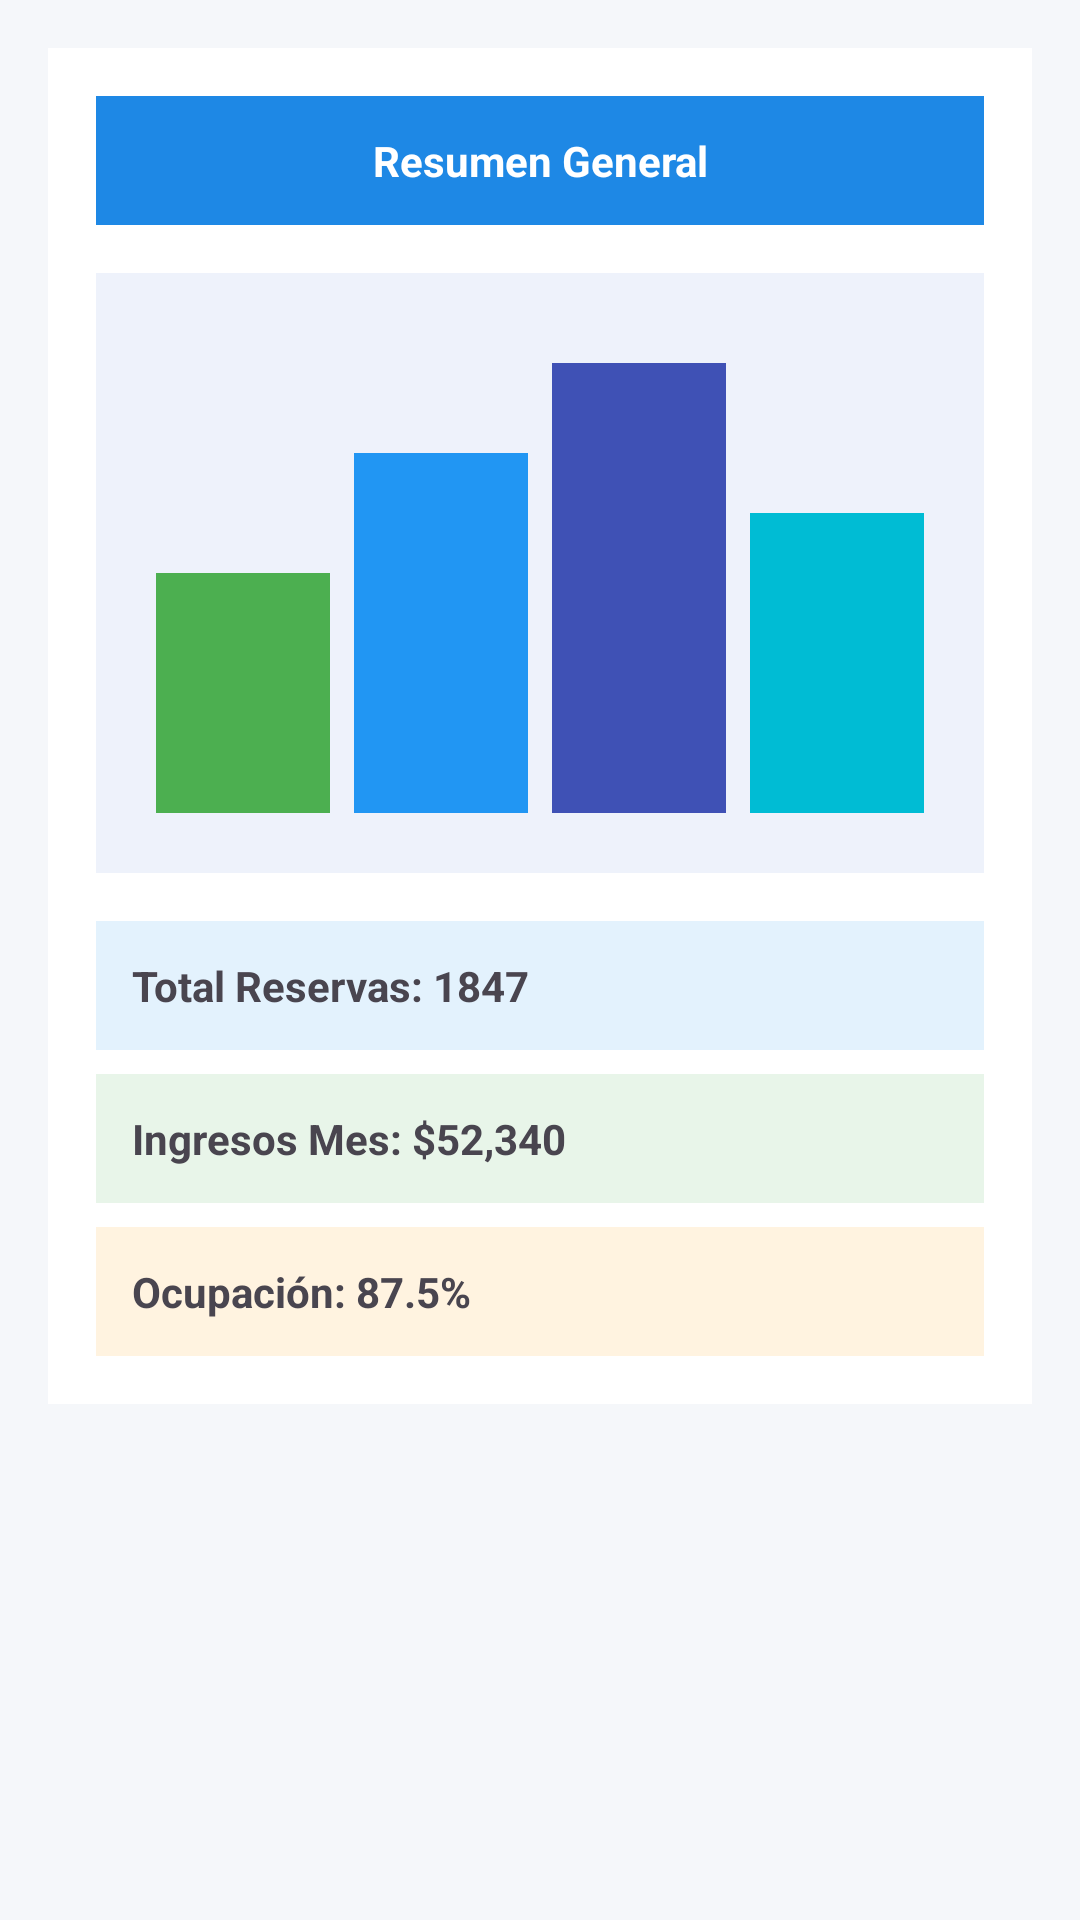

The Android layout XML behind this screen, and the referenced resources:
<!-- AndroidManifest.xml: application theme Theme.ParkNow1 -->
<!-- res/layout/fragment_estadisticas.xml -->
<?xml version="1.0" encoding="utf-8"?>
<LinearLayout xmlns:android="http://schemas.android.com/apk/res/android"
    android:orientation="vertical"
    android:background="@color/background"
    android:layout_width="match_parent"
    android:layout_height="match_parent">


    <ScrollView
        android:layout_width="match_parent"
        android:layout_height="match_parent">

        <LinearLayout
            android:padding="16dp"
            android:orientation="vertical"
            android:layout_width="match_parent"
            android:layout_height="wrap_content">

            
            <LinearLayout
                android:orientation="vertical"
                android:background="@android:color/white"
                android:elevation="6dp"
                android:padding="16dp"
                android:layout_width="match_parent"
                android:layout_height="wrap_content">

                
                <TextView
                    android:text="@string/resumen_general"
                    android:textColor="@android:color/white"
                    android:background="@color/primary"
                    android:padding="12dp"
                    android:textStyle="bold"
                    android:textAlignment="center"
                    android:layout_width="match_parent"
                    android:layout_height="wrap_content"/>

                
                <LinearLayout
                    android:layout_marginTop="16dp"
                    android:background="#EEF2FB"
                    android:padding="16dp"
                    android:layout_width="match_parent"
                    android:layout_height="200dp"
                    android:gravity="bottom"
                    android:orientation="horizontal"
                    android:weightSum="4">

                    <View
                        android:layout_width="0dp"
                        android:layout_weight="1"
                        android:layout_height="80dp"
                        android:background="#4CAF50"
                        android:layout_margin="4dp"/>

                    <View
                        android:layout_width="0dp"
                        android:layout_weight="1"
                        android:layout_height="120dp"
                        android:background="#2196F3"
                        android:layout_margin="4dp"/>

                    <View
                        android:layout_width="0dp"
                        android:layout_weight="1"
                        android:layout_height="150dp"
                        android:background="#3F51B5"
                        android:layout_margin="4dp"/>

                    <View
                        android:layout_width="0dp"
                        android:layout_weight="1"
                        android:layout_height="100dp"
                        android:background="#00BCD4"
                        android:layout_margin="4dp"/>
                </LinearLayout>

                
                <TextView
                    android:text="@string/total_reservas_1847"
                    android:textStyle="bold"
                    android:padding="12dp"
                    android:background="#E3F2FD"
                    android:layout_marginTop="16dp"
                    android:layout_width="match_parent"
                    android:layout_height="wrap_content"/>

                <TextView
                    android:text="@string/ingresos_mes_52_340"
                    android:textStyle="bold"
                    android:padding="12dp"
                    android:background="#E8F5E9"
                    android:layout_marginTop="8dp"
                    android:layout_width="match_parent"
                    android:layout_height="wrap_content"/>

                <TextView
                    android:text="@string/ocupaci_n_87_5"
                    android:textStyle="bold"
                    android:padding="12dp"
                    android:background="#FFF3E0"
                    android:layout_marginTop="8dp"
                    android:layout_width="match_parent"
                    android:layout_height="wrap_content"/>

            </LinearLayout>

        </LinearLayout>

    </ScrollView>

</LinearLayout>
<!-- resources referenced by this layout -->
<resources>
  <color name="background">#F5F7FA</color>
  <color name="primary">#1E88E5</color>
  <string name="ingresos_mes_52_340">Ingresos Mes: $52,340</string>
  <string name="ocupaci_n_87_5">Ocupación: 87.5%</string>
  <string name="resumen_general">Resumen General</string>
  <string name="total_reservas_1847">Total Reservas: 1847</string>
  <style name="Theme.ParkNow1" parent="Base.Theme.ParkNow1" />
  <style name="Base.Theme.ParkNow1" parent="Theme.Material3.DayNight.NoActionBar">
          
          
      </style>
</resources>
